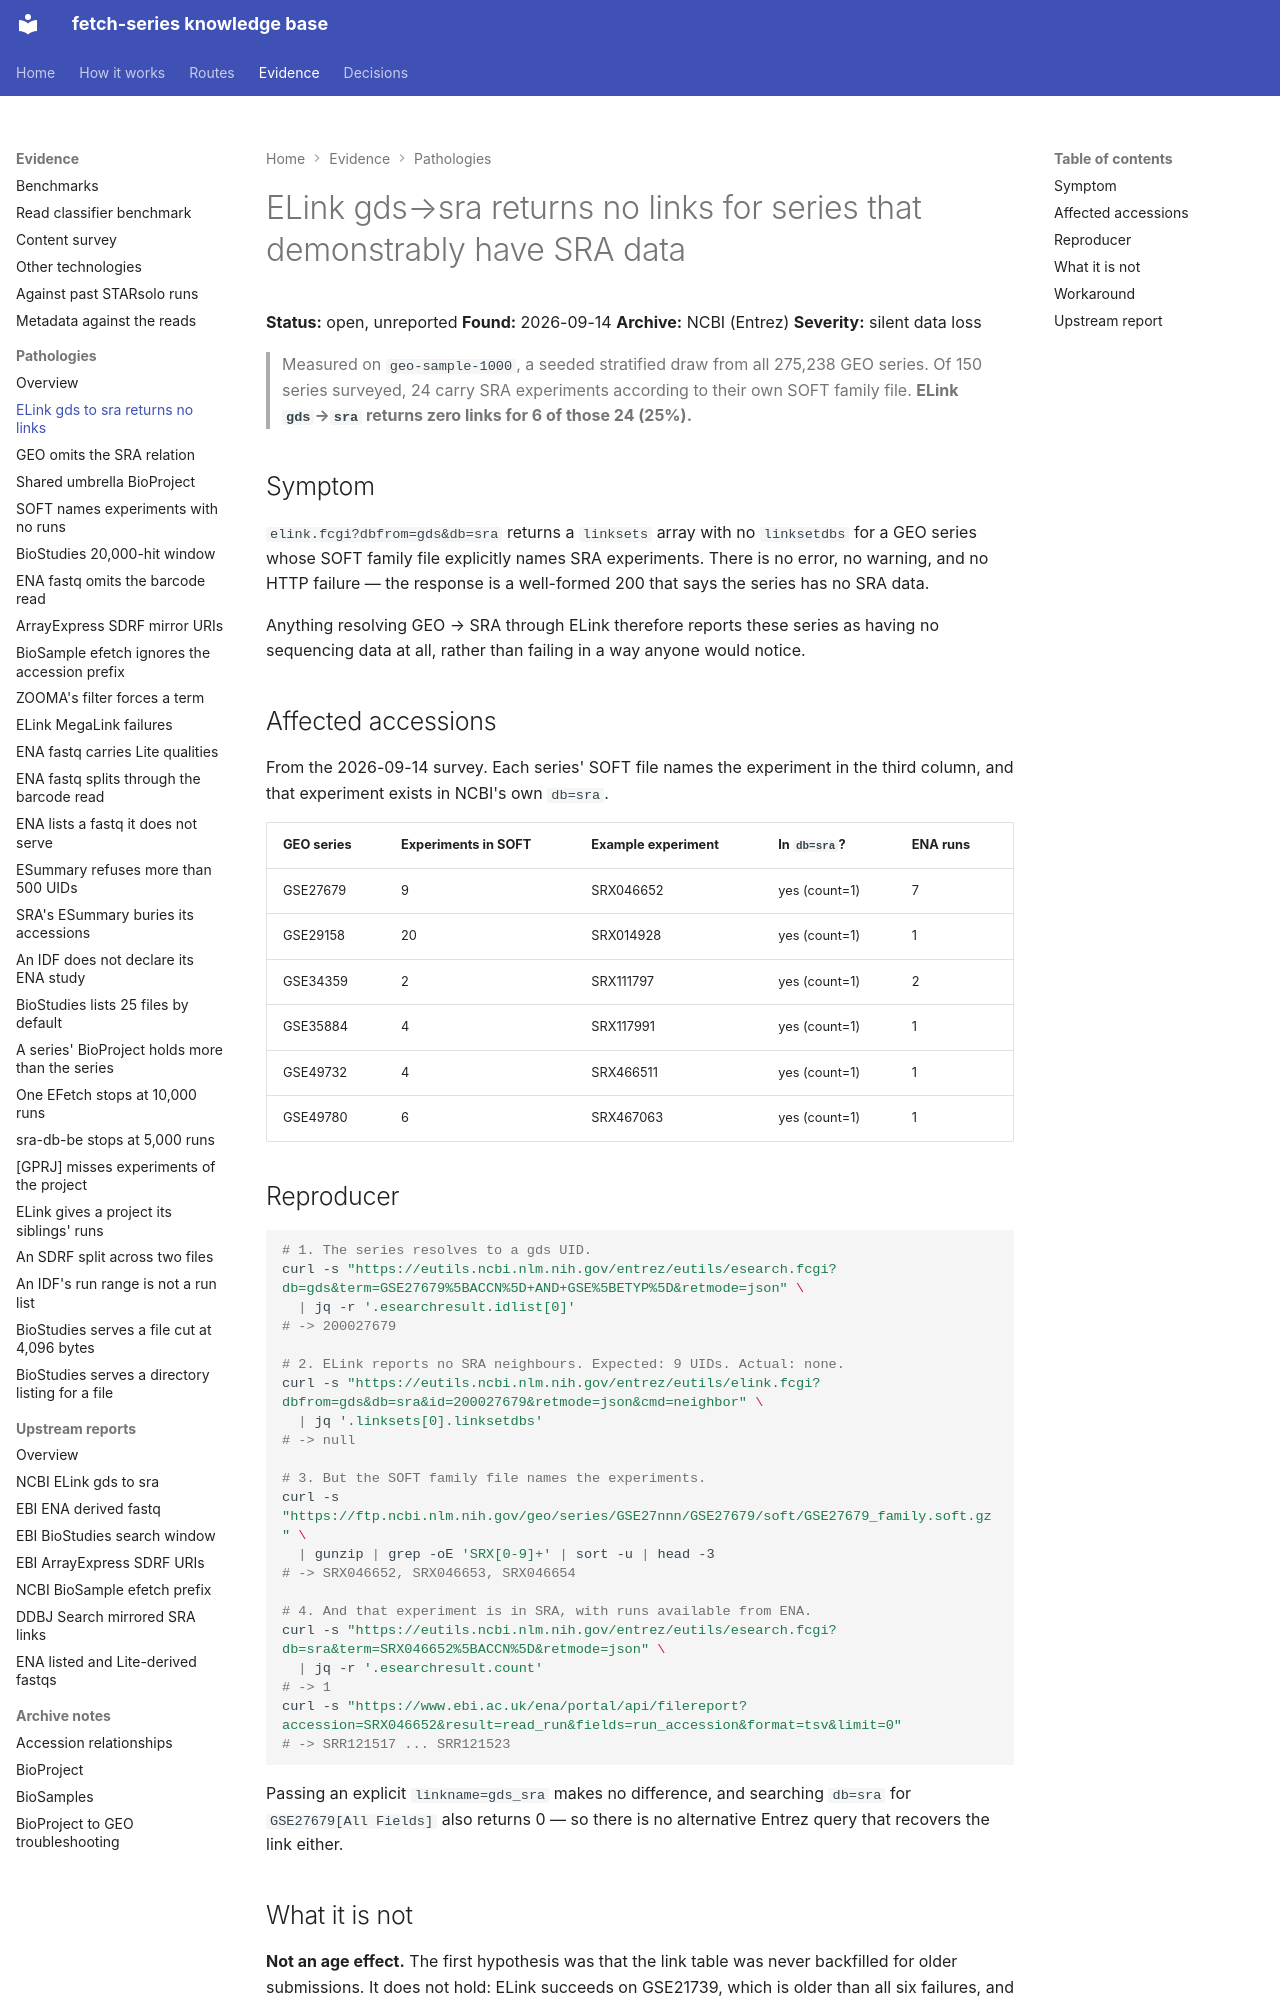

repository: cellgeni/fetch-series · page: pathologies/elink-gds-sra-missing-links/index.html · generator: mkdocs

---
title: ELink gds→sra returns no links for series that demonstrably have SRA data
---

# ELink gds→sra returns no links for series that demonstrably have SRA data

**Status:** open, unreported
**Found:** 2026-09-14 **Archive:** NCBI (Entrez) **Severity:** silent data loss

> Measured on `geo-sample-1000`, a seeded stratified draw from all 275,238 GEO series.
> Of 150 series surveyed, 24 carry SRA experiments according to their own SOFT family file.
> **ELink `gds`→`sra` returns zero links for 6 of those 24 (25%).**

## Symptom

`elink.fcgi?dbfrom=gds&db=sra` returns a `linksets` array with no `linksetdbs` for a GEO
series whose SOFT family file explicitly names SRA experiments. There is no error, no
warning, and no HTTP failure — the response is a well-formed 200 that says the series has
no SRA data.

Anything resolving GEO → SRA through ELink therefore reports these series as having no
sequencing data at all, rather than failing in a way anyone would notice.

## Affected accessions

From the 2026-09-14 survey. Each series' SOFT file names the experiment in the third column,
and that experiment exists in NCBI's own `db=sra`.

| GEO series | Experiments in SOFT | Example experiment | In `db=sra`? | ENA runs |
|---|---|---|---|---|
| GSE27679 | 9  | SRX046652 | yes (count=1) | 7 |
| GSE29158 | 20 | SRX014928 | yes (count=1) | 1 |
| GSE34359 | 2  | SRX111797 | yes (count=1) | 2 |
| GSE35884 | 4  | SRX117991 | yes (count=1) | 1 |
| GSE49732 | 4  | SRX466511 | yes (count=1) | 1 |
| GSE49780 | 6  | SRX467063 | yes (count=1) | 1 |

## Reproducer

```bash
# 1. The series resolves to a gds UID.
curl -s "https://eutils.ncbi.nlm.nih.gov/entrez/eutils/esearch.fcgi?db=gds&term=GSE27679%5BACCN%5D+AND+GSE%5BETYP%5D&retmode=json" \
  | jq -r '.esearchresult.idlist[0]'
# -> 200027679

# 2. ELink reports no SRA neighbours. Expected: 9 UIDs. Actual: none.
curl -s "https://eutils.ncbi.nlm.nih.gov/entrez/eutils/elink.fcgi?dbfrom=gds&db=sra&id=200027679&retmode=json&cmd=neighbor" \
  | jq '.linksets[0].linksetdbs'
# -> null

# 3. But the SOFT family file names the experiments.
curl -s "https://ftp.ncbi.nlm.nih.gov/geo/series/GSE27nnn/GSE27679/soft/GSE27679_family.soft.gz" \
  | gunzip | grep -oE 'SRX[0-9]+' | sort -u | head -3
# -> SRX046652, SRX046653, SRX046654

# 4. And that experiment is in SRA, with runs available from ENA.
curl -s "https://eutils.ncbi.nlm.nih.gov/entrez/eutils/esearch.fcgi?db=sra&term=SRX046652%5BACCN%5D&retmode=json" \
  | jq -r '.esearchresult.count'
# -> 1
curl -s "https://www.ebi.ac.uk/ena/portal/api/filereport?accession=SRX046652&result=read_run&fields=run_accession&format=tsv&limit=0"
# -> SRR121517 ... SRR121523
```

Passing an explicit `linkname=gds_sra` makes no difference, and searching `db=sra` for
`GSE27679[All Fields]` also returns 0 — so there is no alternative Entrez query that
recovers the link either.
